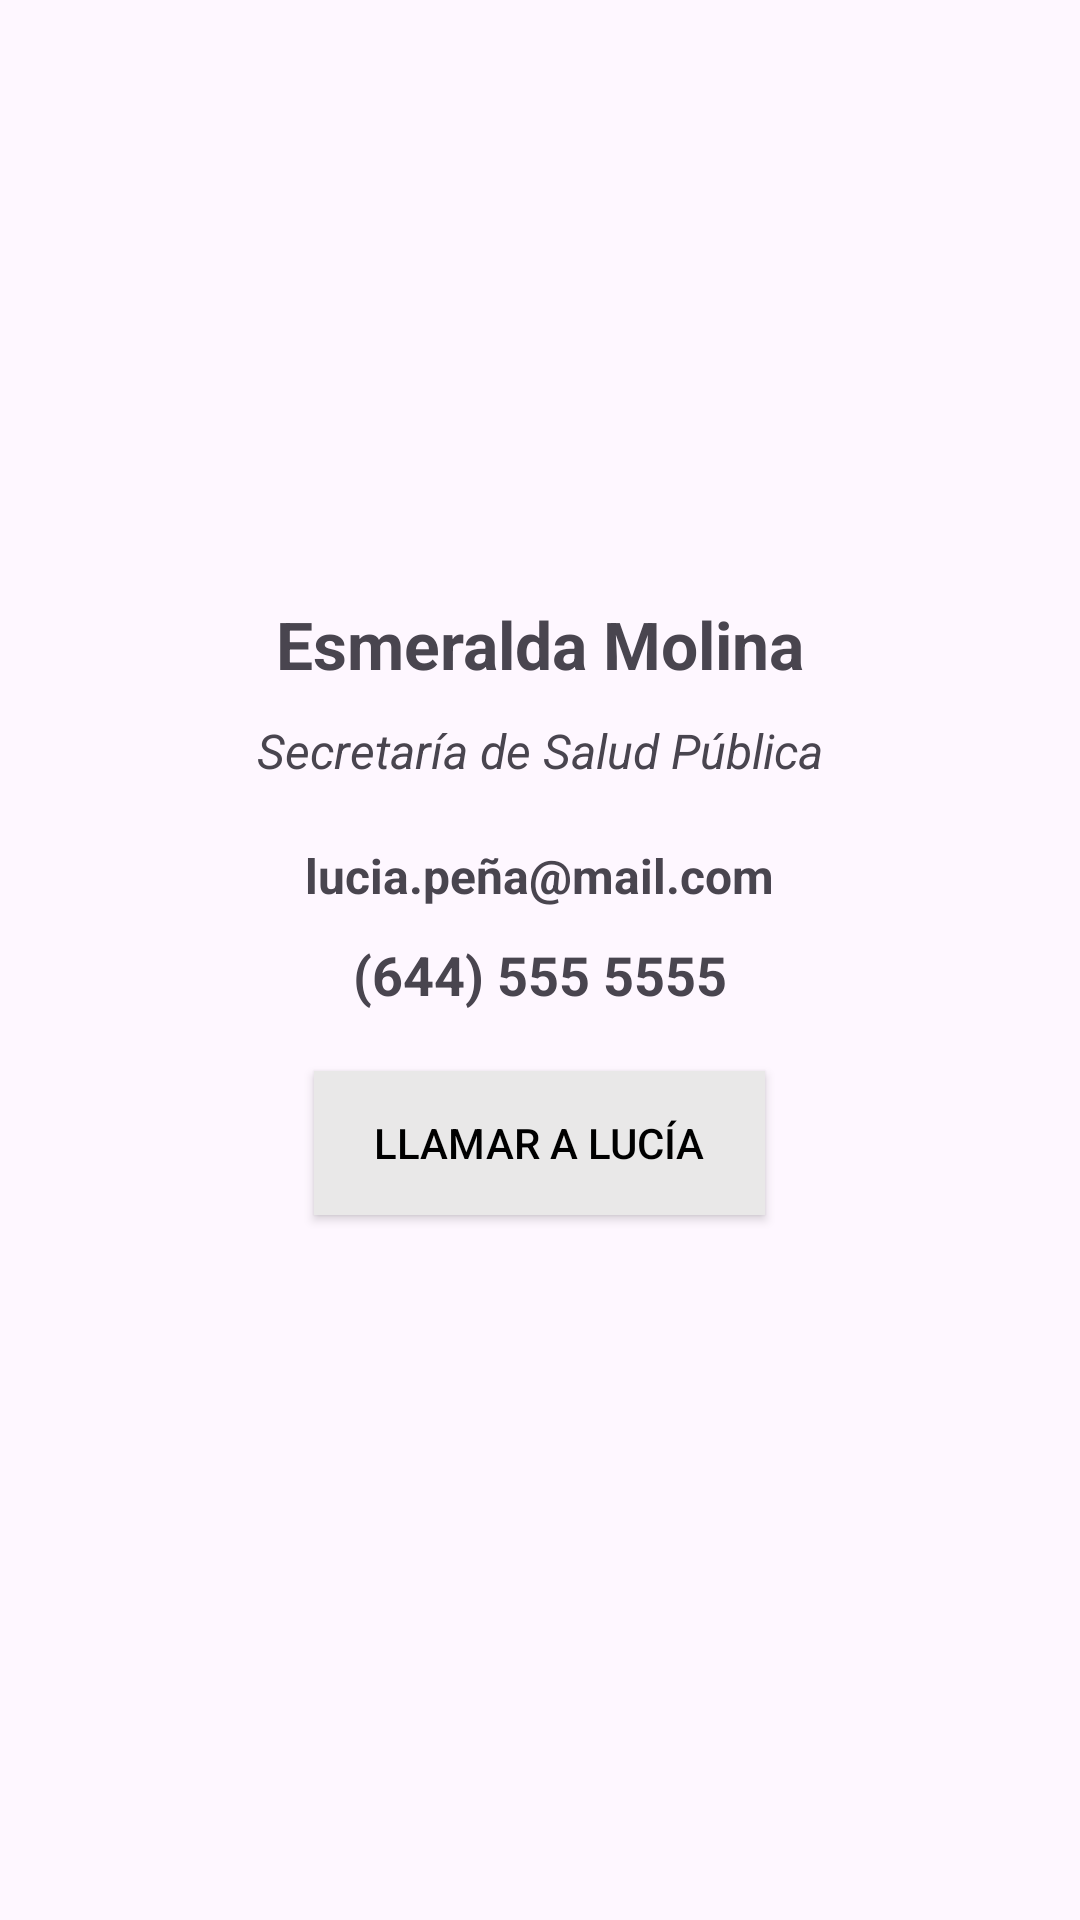

Produce the Android XML layout that renders to this screen, including the resource entries it uses.
<!-- AndroidManifest.xml: application theme Theme.Examen2_MolinaEstrada -->
<!-- res/layout/activity_contacto.xml -->
<?xml version="1.0" encoding="utf-8"?>
<LinearLayout xmlns:android="http://schemas.android.com/apk/res/android"
    android:layout_width="match_parent"
    android:layout_height="match_parent"
    android:orientation="vertical"
    android:padding="20dp">


    <ImageView
        android:id="@+id/img_Perfil"
        android:layout_width="120dp"
        android:layout_height="120dp"
        android:layout_gravity="center"
        android:layout_marginTop="50dp"
        android:background="@drawable/circulo" />

    <TextView
        android:id="@+id/txtNombre"
        android:layout_width="wrap_content"
        android:layout_height="wrap_content"
        android:text="Esmeralda Molina"
        android:textSize="22sp"
        android:layout_gravity="center"
        android:textStyle="bold"
        android:layout_marginTop="10dp"
        />

    <TextView
        android:id="@+id/txtCargo"
        android:layout_width="wrap_content"
        android:layout_height="wrap_content"
        android:text="Secretaría de Salud Pública"
        android:textSize="16sp"
        android:layout_gravity="center"
        android:layout_marginTop="10dp"
        android:textStyle="italic"
        android:layout_marginBottom="10dp"
        />

    <TextView
        android:id="@+id/txtCorreo"
        android:layout_width="wrap_content"
        android:layout_height="wrap_content"
        android:layout_marginTop="10dp"
        android:text="lucia.peña@mail.com"
        android:textSize="16sp"
        android:layout_gravity="center"
        android:textStyle="bold"
        />


    <TextView
        android:id="@+id/txtTelefono"
        android:layout_width="wrap_content"
        android:layout_height="wrap_content"
        android:text="(644) 555 5555"
        android:textSize="18sp"
        android:layout_gravity="center"
        android:textStyle="bold"
        android:layout_marginTop="10dp"
        android:layout_marginBottom="20dp"
        />


    <Button
        android:id="@+id/btnLlamar"
        android:layout_width="wrap_content"
        android:layout_height="wrap_content"
        android:text="Llamar a Lucía"
        android:backgroundTint="@color/gray"
        android:background="@drawable/rectangulo_shape"
        android:textColor="@android:color/black"
        android:paddingHorizontal="20dp"
        android:layout_gravity="center"
        android:paddingVertical="10dp"
        />

</LinearLayout>
<!-- resources referenced by this layout -->
<resources>
  <!-- drawable rectangulo_shape (drawable) -->
  <?xml version="1.0" encoding="utf-8"?>
  <shape xmlns:android="http://schemas.android.com/apk/res/android"
      android:shape="rectangle">
      <solid android:color="#E9E8E8"/>
      <corners android:radius="0dp"/>
  </shape>
  <style name="Theme.Examen2_MolinaEstrada" parent="Base.Theme.Examen2_MolinaEstrada" />
  <style name="Base.Theme.Examen2_MolinaEstrada" parent="Theme.Material3.DayNight.NoActionBar">
          
          
      </style>
</resources>
